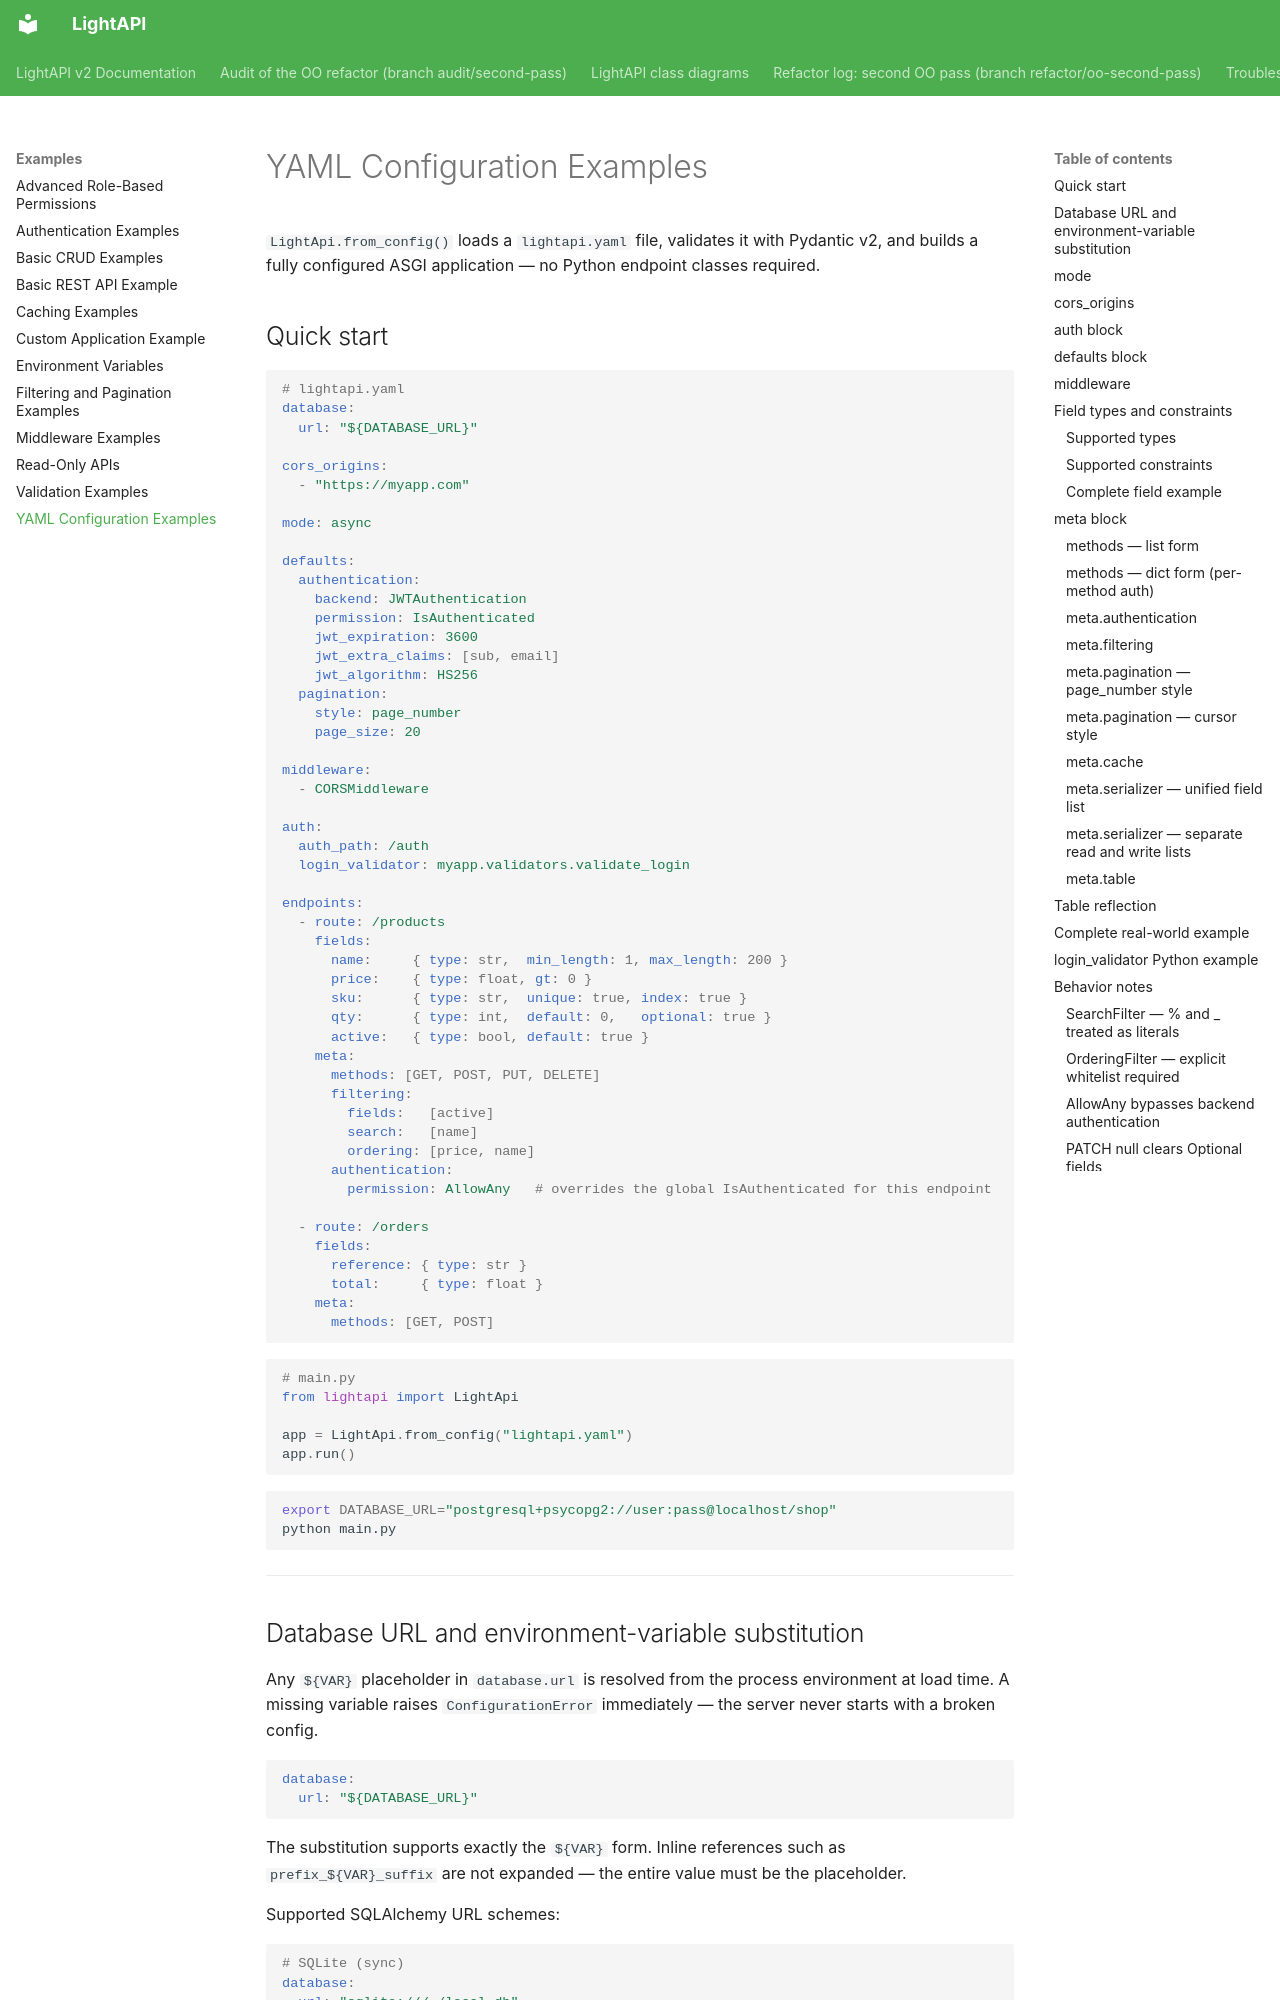

repository: iklobato/lightapi · page: examples/yaml-configuration/index.html · generator: mkdocs

---
title: YAML Configuration Examples
---

# YAML Configuration Examples

`LightApi.from_config()` loads a `lightapi.yaml` file, validates it with Pydantic v2, and builds a fully configured ASGI application — no Python endpoint classes required.

## Quick start

```yaml
# lightapi.yaml
database:
  url: "${DATABASE_URL}"

cors_origins:
  - "https://myapp.com"

mode: async

defaults:
  authentication:
    backend: JWTAuthentication
    permission: IsAuthenticated
    jwt_expiration: 3600
    jwt_extra_claims: [sub, email]
    jwt_algorithm: HS256
  pagination:
    style: page_number
    page_size: 20

middleware:
  - CORSMiddleware

auth:
  auth_path: /auth
  login_validator: myapp.validators.validate_login

endpoints:
  - route: /products
    fields:
      name:     { type: str,  min_length: 1, max_length: 200 }
      price:    { type: float, gt: 0 }
      sku:      { type: str,  unique: true, index: true }
      qty:      { type: int,  default: 0,   optional: true }
      active:   { type: bool, default: true }
    meta:
      methods: [GET, POST, PUT, DELETE]
      filtering:
        fields:   [active]
        search:   [name]
        ordering: [price, name]
      authentication:
        permission: AllowAny   # overrides the global IsAuthenticated for this endpoint

  - route: /orders
    fields:
      reference: { type: str }
      total:     { type: float }
    meta:
      methods: [GET, POST]
```

```python
# main.py
from lightapi import LightApi

app = LightApi.from_config("lightapi.yaml")
app.run()
```

```bash
export DATABASE_URL="postgresql+psycopg2://user:pass@localhost/shop"
python main.py
```

---

## Database URL and environment-variable substitution

Any `${VAR}` placeholder in `database.url` is resolved from the process environment at load time. A missing variable raises `ConfigurationError` immediately — the server never starts with a broken config.

```yaml
database:
  url: "${DATABASE_URL}"
```

The substitution supports exactly the `${VAR}` form. Inline references such as `prefix_${VAR}_suffix` are not expanded — the entire value must be the placeholder.

Supported SQLAlchemy URL schemes:

```yaml
# SQLite (sync)
database:
  url: "sqlite:///./local.db"

# PostgreSQL (sync)
database:
  url: "postgresql+psycopg2://user:pass@localhost/mydb"

# PostgreSQL (async — requires mode: async)
database:
  url: "postgresql+asyncpg://user:pass@localhost/mydb"

# MySQL (sync)
database:
  url: "mysql+pymysql://user:pass@localhost/mydb"
```

---
